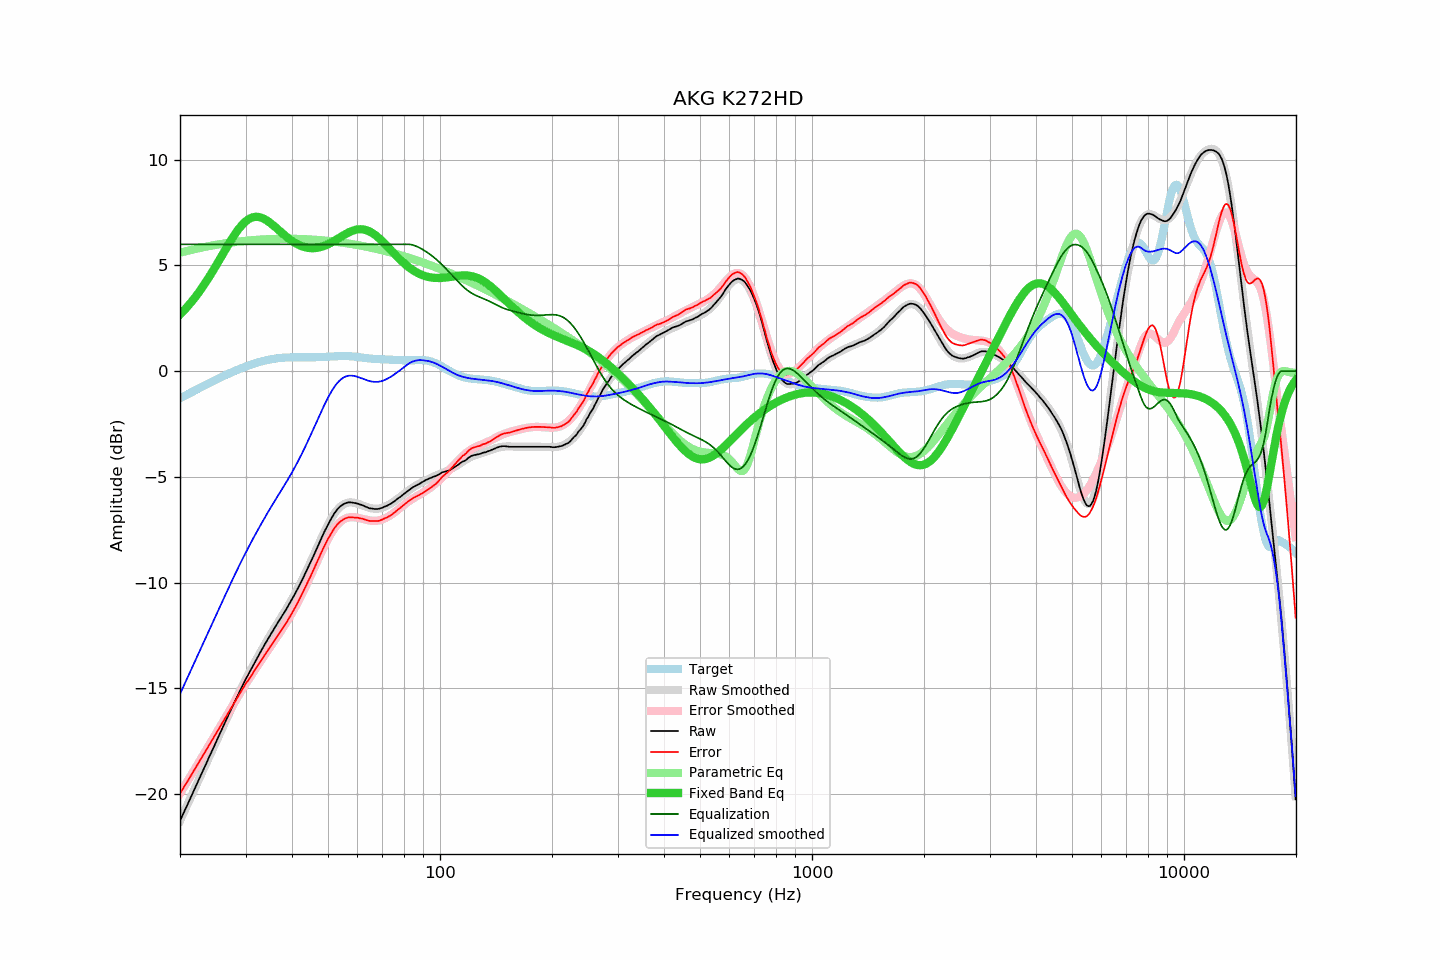

The table this chart was drawn from, first rows:
frequency, raw, error, smoothed, error_smoothed, equalization, parametric_eq, equalized_raw, equalized_smoothed, target
20.00, -21.27, -19.98, -21.27, -19.99, 6.00, 2.68, -15.27, -15.27, -1.29
20.20, -21.11, -19.86, -21.11, -19.86, 6.00, 2.75, -15.11, -15.11, -1.25
20.40, -20.94, -19.73, -20.94, -19.74, 6.00, 2.83, -14.94, -14.94, -1.21
20.61, -20.78, -19.62, -20.78, -19.61, 6.00, 2.91, -14.78, -14.78, -1.17
20.81, -20.62, -19.49, -20.61, -19.49, 6.00, 3.00, -14.62, -14.61, -1.12
21.02, -20.45, -19.36, -20.45, -19.36, 6.00, 3.09, -14.45, -14.45, -1.08
21.23, -20.29, -19.24, -20.28, -19.24, 6.00, 3.17, -14.29, -14.28, -1.04
21.44, -20.12, -19.11, -20.12, -19.11, 6.00, 3.27, -14.12, -14.12, -1.00
21.66, -19.95, -18.99, -19.95, -18.98, 6.00, 3.36, -13.95, -13.95, -0.96
21.87, -19.79, -18.86, -19.78, -18.86, 6.00, 3.46, -13.79, -13.78, -0.92
22.09, -19.62, -18.73, -19.62, -18.73, 6.00, 3.55, -13.62, -13.62, -0.89
22.31, -19.45, -18.60, -19.45, -18.60, 6.00, 3.66, -13.45, -13.45, -0.85
22.54, -19.28, -18.48, -19.28, -18.48, 6.00, 3.76, -13.28, -13.28, -0.81
22.76, -19.12, -18.35, -19.12, -18.35, 6.00, 3.87, -13.12, -13.12, -0.77
22.99, -18.95, -18.22, -18.95, -18.22, 6.00, 3.98, -12.95, -12.95, -0.73
23.22, -18.78, -18.09, -18.78, -18.09, 6.00, 4.09, -12.78, -12.78, -0.69
23.45, -18.62, -17.97, -18.62, -17.97, 6.00, 4.20, -12.62, -12.62, -0.65
23.69, -18.45, -17.84, -18.45, -17.84, 6.00, 4.32, -12.45, -12.45, -0.61
23.92, -18.28, -17.71, -18.28, -17.71, 6.00, 4.44, -12.28, -12.28, -0.57
24.16, -18.12, -17.58, -18.12, -17.58, 6.00, 4.56, -12.12, -12.12, -0.53
24.40, -17.95, -17.45, -17.95, -17.45, 6.00, 4.69, -11.95, -11.95, -0.49
24.65, -17.79, -17.33, -17.78, -17.33, 6.00, 4.81, -11.79, -11.78, -0.46
24.89, -17.62, -17.20, -17.62, -17.20, 6.00, 4.94, -11.62, -11.62, -0.42
25.14, -17.45, -17.07, -17.45, -17.07, 6.00, 5.07, -11.45, -11.45, -0.38
25.39, -17.29, -16.94, -17.28, -16.94, 6.00, 5.20, -11.29, -11.28, -0.34
25.65, -17.12, -16.81, -17.12, -16.81, 6.00, 5.33, -11.12, -11.12, -0.31
25.91, -16.95, -16.68, -16.95, -16.68, 6.00, 5.46, -10.95, -10.95, -0.27
26.16, -16.79, -16.55, -16.79, -16.55, 6.00, 5.59, -10.79, -10.79, -0.23
26.43, -16.62, -16.42, -16.62, -16.42, 6.00, 5.72, -10.62, -10.62, -0.20
26.69, -16.46, -16.30, -16.46, -16.30, 6.00, 5.85, -10.46, -10.46, -0.16
26.96, -16.30, -16.17, -16.30, -16.17, 6.00, 5.98, -10.30, -10.30, -0.13
27.23, -16.13, -16.04, -16.13, -16.04, 6.00, 6.10, -10.13, -10.13, -0.09
27.50, -15.97, -15.91, -15.97, -15.91, 6.00, 6.23, -9.97, -9.97, -0.06
27.77, -15.81, -15.78, -15.81, -15.78, 6.00, 6.35, -9.81, -9.81, -0.03
28.05, -15.65, -15.65, -15.65, -15.65, 6.00, 6.46, -9.65, -9.65, 0.01
28.33, -15.49, -15.53, -15.49, -15.53, 6.00, 6.57, -9.49, -9.49, 0.04
28.62, -15.33, -15.40, -15.33, -15.40, 6.00, 6.68, -9.33, -9.33, 0.07
28.90, -15.17, -15.27, -15.17, -15.28, 6.00, 6.78, -9.17, -9.17, 0.10
29.19, -15.02, -15.15, -15.02, -15.15, 6.00, 6.87, -9.02, -9.02, 0.13
29.48, -14.86, -15.02, -14.87, -15.03, 6.00, 6.95, -8.86, -8.87, 0.16
29.78, -14.71, -14.90, -14.72, -14.91, 6.00, 7.03, -8.71, -8.72, 0.19
30.08, -14.55, -14.78, -14.57, -14.79, 6.00, 7.10, -8.55, -8.57, 0.22
30.38, -14.42, -14.67, -14.42, -14.67, 6.00, 7.15, -8.42, -8.42, 0.25
30.68, -14.28, -14.56, -14.28, -14.55, 6.00, 7.20, -8.28, -8.28, 0.28
30.99, -14.14, -14.45, -14.13, -14.44, 6.00, 7.24, -8.14, -8.13, 0.31
31.30, -14.00, -14.33, -13.99, -14.32, 6.00, 7.27, -8.00, -7.99, 0.33
31.61, -13.85, -14.21, -13.85, -14.20, 6.00, 7.29, -7.85, -7.85, 0.36
31.93, -13.71, -14.09, -13.71, -14.09, 6.00, 7.30, -7.71, -7.71, 0.38
32.24, -13.57, -13.97, -13.57, -13.97, 6.00, 7.30, -7.57, -7.57, 0.40
32.57, -13.43, -13.86, -13.43, -13.86, 6.00, 7.29, -7.43, -7.43, 0.43
32.89, -13.30, -13.74, -13.30, -13.74, 6.00, 7.27, -7.30, -7.30, 0.45
33.22, -13.16, -13.63, -13.16, -13.63, 6.00, 7.25, -7.16, -7.16, 0.47
33.55, -13.03, -13.51, -13.03, -13.51, 6.00, 7.22, -7.03, -7.03, 0.49
33.89, -12.89, -13.39, -12.90, -13.40, 6.00, 7.18, -6.89, -6.90, 0.50
34.23, -12.76, -13.28, -12.76, -13.29, 6.00, 7.13, -6.76, -6.76, 0.52
34.57, -12.64, -13.18, -12.63, -13.17, 6.00, 7.08, -6.64, -6.63, 0.54
34.92, -12.51, -13.06, -12.51, -13.06, 6.00, 7.02, -6.51, -6.51, 0.55
35.27, -12.38, -12.95, -12.38, -12.95, 6.00, 6.96, -6.38, -6.38, 0.57
35.62, -12.26, -12.84, -12.26, -12.84, 6.00, 6.90, -6.26, -6.26, 0.58
35.97, -12.13, -12.72, -12.13, -12.72, 6.00, 6.84, -6.13, -6.13, 0.59
... 635 more rows
